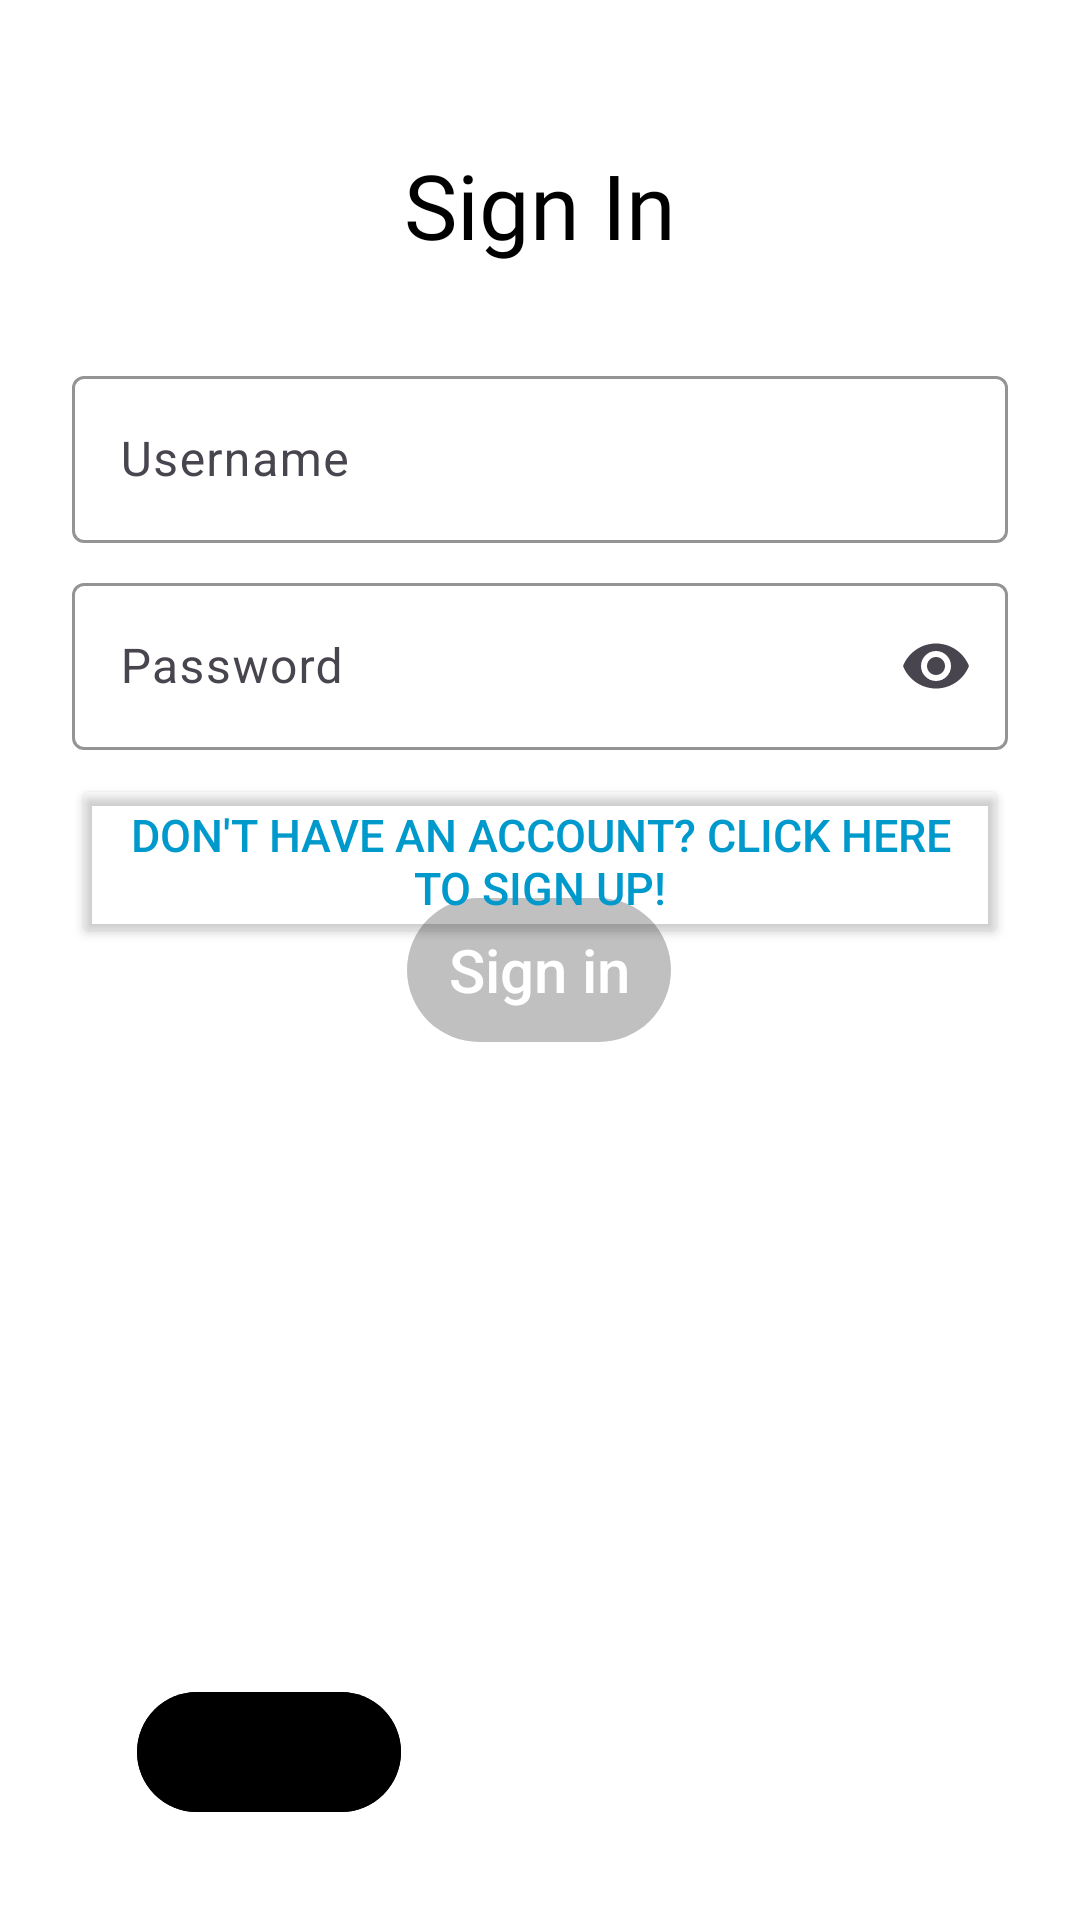

Produce the Android XML layout that renders to this screen, including the resource entries it uses.
<!-- AndroidManifest.xml: application theme Theme.Local_Loop -->
<!-- res/layout/activity_login.xml -->
<?xml version="1.0" encoding="utf-8"?>
<androidx.constraintlayout.widget.ConstraintLayout xmlns:android="http://schemas.android.com/apk/res/android"
    xmlns:app="http://schemas.android.com/apk/res-auto"
    xmlns:tools="http://schemas.android.com/tools"
    android:id="@+id/container"
    android:layout_width="match_parent"
    android:layout_height="match_parent"
    android:background="@color/white"
    android:padding="24dp"
    tools:context=".Activity.LoginActivity">

    <TextView
        android:id="@+id/textView"
        android:layout_width="match_parent"
        android:layout_height="wrap_content"
        android:layout_marginTop="24dp"
        android:fontFamily="@font/bree_serif"
        android:gravity="center_horizontal"
        android:text="@string/sign_in"
        android:textColor="@color/black"
        android:textSize="30sp"
        app:layout_constraintTop_toTopOf="parent"
        tools:layout_editor_absoluteX="24dp" />

    
    <com.google.android.material.textfield.TextInputLayout
        android:id="@+id/usernameLayout"
        android:layout_width="0dp"
        android:layout_height="wrap_content"
        android:layout_marginTop="96dp"
        app:layout_constraintEnd_toEndOf="parent"
        app:layout_constraintStart_toStartOf="parent"
        app:layout_constraintTop_toTopOf="parent"
        app:boxStrokeColor="@color/black"
        app:cursorColor="@color/black"
        app:helperTextTextColor="@color/design_default_color_error"
        app:hintTextColor="@color/black">

        <com.google.android.material.textfield.TextInputEditText
            android:id="@+id/username"
            android:layout_width="match_parent"
            android:layout_height="wrap_content"
            android:hint="@string/user_name"
            android:inputType="text"
            android:selectAllOnFocus="true"
            android:backgroundTint="@android:color/holo_blue_light"
            android:textColor="@color/black"
            android:textColorHighlight="@color/material_dynamic_neutral_variant90"
            android:textColorHint="@color/black"
            android:textColorLink="@color/black" />
    </com.google.android.material.textfield.TextInputLayout>

    
    <com.google.android.material.textfield.TextInputLayout
        android:id="@+id/passwordLayout"
        android:layout_width="0dp"
        android:layout_height="wrap_content"
        android:layout_marginTop="8dp"
        app:endIconMode="password_toggle"
        app:layout_constraintEnd_toEndOf="parent"
        app:layout_constraintStart_toStartOf="parent"
        app:layout_constraintTop_toBottomOf="@id/usernameLayout"
        app:boxStrokeColor="@color/black"
        app:cursorColor="@color/black"
        app:helperTextTextColor="@color/design_default_color_error"
        app:hintTextColor="@color/black">

        <com.google.android.material.textfield.TextInputEditText
            android:id="@+id/password"
            android:layout_width="match_parent"
            android:layout_height="wrap_content"
            android:hint="@string/prompt_password"
            android:inputType="textPassword"
            android:imeOptions="actionDone"
            android:selectAllOnFocus="true"
            android:backgroundTint="@android:color/holo_blue_light"
            android:textColor="@color/black"
            android:textColorHighlight="@color/material_dynamic_neutral_variant90"
            android:textColorHint="@color/black"
            android:textColorLink="@color/black" />
    </com.google.android.material.textfield.TextInputLayout>

    <androidx.appcompat.widget.AppCompatButton
        android:id="@+id/login"
        style="?android:attr/buttonStyle"
        android:layout_width="wrap_content"
        android:layout_height="wrap_content"
        android:layout_gravity="start"
        android:layout_marginTop="16dp"
        android:layout_marginBottom="64dp"
        android:background="@drawable/button_background"
        android:enabled="false"
        android:text="@string/sign_button"
        android:textAllCaps="false"
        android:textColor="@android:color/white"
        android:textSize="20sp"
        app:layout_constraintBottom_toBottomOf="parent"
        app:layout_constraintEnd_toEndOf="parent"
        app:layout_constraintHorizontal_bias="0.498"
        app:layout_constraintStart_toStartOf="parent"
        app:layout_constraintTop_toBottomOf="@id/passwordLayout"
        app:layout_constraintVertical_bias="0.14" />

    <ProgressBar
        android:id="@+id/loading"
        android:layout_width="wrap_content"
        android:layout_height="wrap_content"
        android:layout_gravity="center"
        android:layout_marginTop="64dp"
        android:layout_marginBottom="64dp"
        android:visibility="gone"
        app:layout_constraintBottom_toBottomOf="parent"
        app:layout_constraintEnd_toEndOf="@id/passwordLayout"
        app:layout_constraintStart_toStartOf="@id/passwordLayout"
        app:layout_constraintTop_toTopOf="parent"
        app:layout_constraintVertical_bias="0.3" />

    <com.google.android.material.button.MaterialButton
        android:id="@+id/loginBackButton"
        android:layout_width="wrap_content"
        android:layout_height="wrap_content"
        android:layout_marginStart="8dp"
        android:layout_marginBottom="8dp"
        android:backgroundTint="@color/black"
        android:contentDescription="@string/back_button"
        android:gravity="center"
        android:text=""
        android:textSize="20sp"
        app:icon="@drawable/undo_icon"
        app:iconGravity="textStart"
        app:iconSize="25dp"
        app:iconTint="@color/white"
        app:layout_constraintBottom_toBottomOf="parent"
        app:layout_constraintEnd_toEndOf="parent"
        app:layout_constraintHorizontal_bias="0.063"
        app:layout_constraintStart_toStartOf="parent" />

    <Button
        android:id="@+id/noAccount"
        android:layout_width="wrap_content"
        android:layout_height="wrap_content"
        android:layout_marginTop="8dp"
        android:backgroundTint="@android:color/transparent"
        android:onClick="onNoAccountClick"
        android:text="@string/no_account"
        android:textAlignment="center"
        android:textColor="@android:color/holo_blue_dark"
        android:textSize="15sp"
        app:layout_constraintEnd_toEndOf="parent"
        app:layout_constraintStart_toStartOf="parent"
        app:layout_constraintTop_toBottomOf="@id/passwordLayout"
        tools:ignore="TextContrastCheck" />

</androidx.constraintlayout.widget.ConstraintLayout>
<!-- resources referenced by this layout -->
<resources>
  <color name="black">#FF000000</color>
  <color name="white">#FFFFFFFF</color>
  <!-- drawable button_background (drawable) -->
  <?xml version="1.0" encoding="utf-8"?>
  <selector xmlns:android="http://schemas.android.com/apk/res/android">
      
      <item android:state_enabled="false">
          <shape>
              <solid android:color="#C0C0C0" />
              <corners android:radius="40dp" />
          </shape>
      </item>
  
      
      <item>
          <shape>
              <solid android:color="@android:color/holo_blue_dark" />
              <corners android:radius="40dp" />
          </shape>
      </item>
  </selector>
  <string name="back_button">Return to previous screen</string>
  <string name="no_account">Don\'t have an account? Click here to sign up!</string>
  <string name="prompt_password">Password</string>
  <string name="sign_button">Sign in</string>
  <string name="sign_in">Sign In</string>
  <string name="user_name">Username</string>
  <style name="Theme.Local_Loop" parent="Base.Theme.Local_Loop" />
  <style name="Base.Theme.Local_Loop" parent="Theme.Material3.DayNight.NoActionBar">
          
          
      </style>
</resources>
